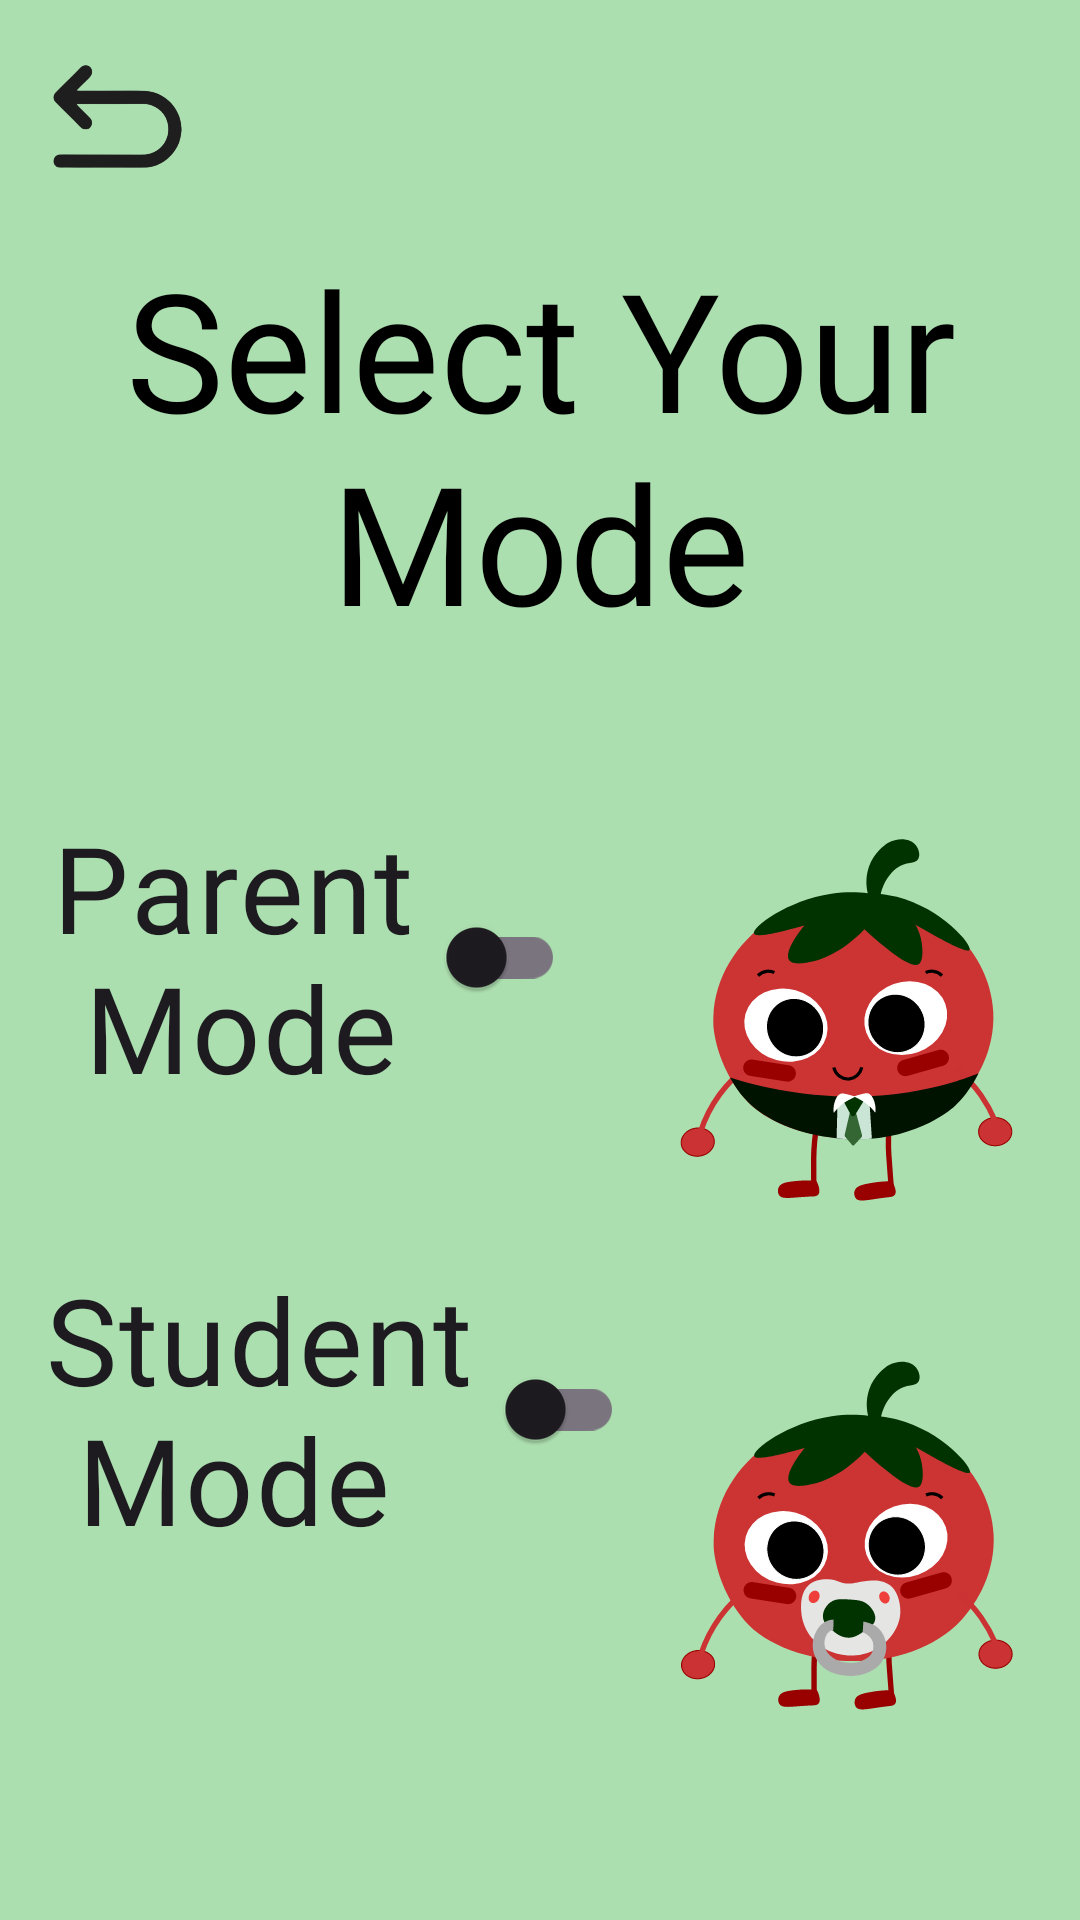

Here is an Android app screen rendered from its layout file. Give the layout XML and the strings, colors and styles it references.
<!-- AndroidManifest.xml: application theme Theme.FoodFight -->
<!-- res/layout/activity_signup_mode.xml -->
<?xml version="1.0" encoding="utf-8"?>
<androidx.constraintlayout.widget.ConstraintLayout xmlns:android="http://schemas.android.com/apk/res/android"
    xmlns:app="http://schemas.android.com/apk/res-auto"
    xmlns:tools="http://schemas.android.com/tools"
    android:layout_width="match_parent"
    android:layout_height="match_parent">

    

    <TextView
        android:id="@+id/modeTitle"
        android:layout_width="wrap_content"
        android:layout_height="wrap_content"
        android:layout_marginTop="36dp"
        android:fontFamily="@font/kodchasan_bold"
        android:text="@string/select_your_mode"
        android:textAlignment="center"
        android:textColor="#000"
        android:textSize="55sp"
        app:layout_constraintBottom_toTopOf="@+id/adulttom"
        app:layout_constraintEnd_toEndOf="parent"
        app:layout_constraintHorizontal_bias="0.0"
        app:layout_constraintStart_toStartOf="parent"
        app:layout_constraintTop_toTopOf="parent"
        app:layout_constraintVertical_bias="0.446" />

    <ImageView
        android:id="@+id/adulttom"
        android:contentDescription="@string/adult_tom"
        android:layout_width="129dp"
        android:layout_height="137dp"
        android:layout_marginTop="240dp"
        app:layout_constraintBottom_toTopOf="@+id/babytom"
        app:layout_constraintEnd_toEndOf="parent"
        app:layout_constraintHorizontal_bias="0.943"
        app:layout_constraintStart_toStartOf="parent"
        app:layout_constraintTop_toTopOf="parent"
        app:layout_constraintVertical_bias="0.44"
        app:srcCompat="@drawable/adult_tom" />

    <com.google.android.material.switchmaterial.SwitchMaterial
        android:id="@+id/student_mode"
        android:layout_width="wrap_content"
        android:layout_height="wrap_content"
        android:layout_marginBottom="112dp"
        android:fontFamily="@font/kodchasan_bold"
        android:text="@string/student_n_mode"
        android:textSize="40sp"
        app:layout_constraintBottom_toTopOf="@+id/goToMap"
        app:layout_constraintEnd_toStartOf="@+id/babytom"
        app:layout_constraintHorizontal_bias="0.555"
        app:layout_constraintStart_toStartOf="parent" />

    <com.google.android.material.switchmaterial.SwitchMaterial
        android:id="@+id/parent_mode"
        android:layout_width="wrap_content"
        android:layout_height="wrap_content"
        android:layout_marginTop="44dp"
        android:fontFamily="@font/kodchasan_bold"
        android:text="@string/parent_n_mode"
        android:textSize="40sp"
        app:layout_constraintBottom_toTopOf="@+id/student_mode"
        app:layout_constraintEnd_toStartOf="@+id/adulttom"
        app:layout_constraintHorizontal_bias="0.373"
        app:layout_constraintStart_toStartOf="parent"
        app:layout_constraintTop_toBottomOf="@+id/modeTitle"
        app:layout_constraintVertical_bias="0.136"
        tools:ignore="DuplicateIds,MissingConstraints" />

    <ImageView
        android:id="@+id/babytom"
        android:contentDescription="@string/baby_tom"
        android:layout_width="129dp"
        android:layout_height="137dp"
        android:layout_marginTop="404dp"
        app:layout_constraintBottom_toTopOf="@+id/goToMap"
        app:layout_constraintEnd_toEndOf="parent"
        app:layout_constraintHorizontal_bias="0.953"
        app:layout_constraintStart_toStartOf="parent"
        app:layout_constraintTop_toTopOf="parent"
        app:layout_constraintVertical_bias="0.476"
        app:srcCompat="@drawable/baby_tom" />

    <Button
        android:id="@+id/goToMap"
        android:layout_width="169dp"
        android:layout_height="74dp"
        android:layout_marginStart="154dp"
        android:layout_marginTop="605dp"
        android:layout_marginEnd="152dp"
        android:layout_marginBottom="78dp"
        android:fontFamily="@font/kohobold"
        android:text="@string/continue_button"
        android:textSize="25sp"
        app:layout_constraintBottom_toBottomOf="parent"
        app:layout_constraintEnd_toEndOf="parent"
        app:layout_constraintHorizontal_bias="0.517"
        app:layout_constraintStart_toStartOf="parent"
        app:layout_constraintTop_toTopOf="parent"
        app:layout_constraintVertical_bias="0.867" />

    <ImageButton
        android:id="@+id/back"
        android:layout_width="51dp"
        android:layout_height="57dp"
        android:background="#ACDFAF"
        android:contentDescription="@string/back"
        android:scaleType="fitStart"
        app:layout_constraintBottom_toBottomOf="parent"
        app:layout_constraintEnd_toEndOf="parent"
        app:layout_constraintHorizontal_bias="0.044"
        app:layout_constraintStart_toStartOf="parent"
        app:layout_constraintTop_toTopOf="parent"
        app:layout_constraintVertical_bias="0.023"
        app:srcCompat="@drawable/back_flat_color_outline_icon_free_png_removebg_preview" />


</androidx.constraintlayout.widget.ConstraintLayout>


    
<!-- resources referenced by this layout -->
<resources>
  <!-- drawable adult_tom: vector/xml drawable (drawable, 8725 chars, omitted) -->
  <!-- drawable baby_tom: vector/xml drawable (drawable, 8711 chars, omitted) -->
  <!-- drawable back_flat_color_outline_icon_free_png_removebg_preview: png bitmap (drawable, 24094 bytes) -->
  <string name="adult_tom">Adult Tom</string>
  <string name="baby_tom">Baby Tom</string>
  <string name="back">back</string>
  <string name="continue_button">Continue</string>
  <string name="parent_n_mode">Parent \n Mode</string>
  <string name="select_your_mode">Select Your Mode</string>
  <string name="student_n_mode">Student \n Mode</string>
  <style name="Theme.FoodFight" parent="Base.Theme.FoodFight" />
  <style name="Base.Theme.FoodFight" parent="Theme.Material3.DayNight.NoActionBar">
          <item name="android:windowBackground">#FFACDFAF</item>
          <item name="colorPrimary">#FF9D3B3B</item>
          <item name="colorPrimaryVariant">@color/black</item>
          <item name="colorOnPrimary">@color/white</item>
          
          <item name="colorSecondary">@color/white</item>
          <item name="colorOnSecondary">@color/black</item>
  
          <item name="android:statusBarColor">?attr/colorPrimaryVariant</item>
          
          <item name="android:textColorPrimary">#FFFFFF</item>
          <item name="android:textColorSecondary">@color/black</item>
          <item name="android:windowLightNavigationBar">true</item>
          <item name="android:editTextColor">@android:color/black</item>
      </style>
  <color name="black">#FF000000</color>
  <color name="white">#FFFFFFFF</color>
</resources>
